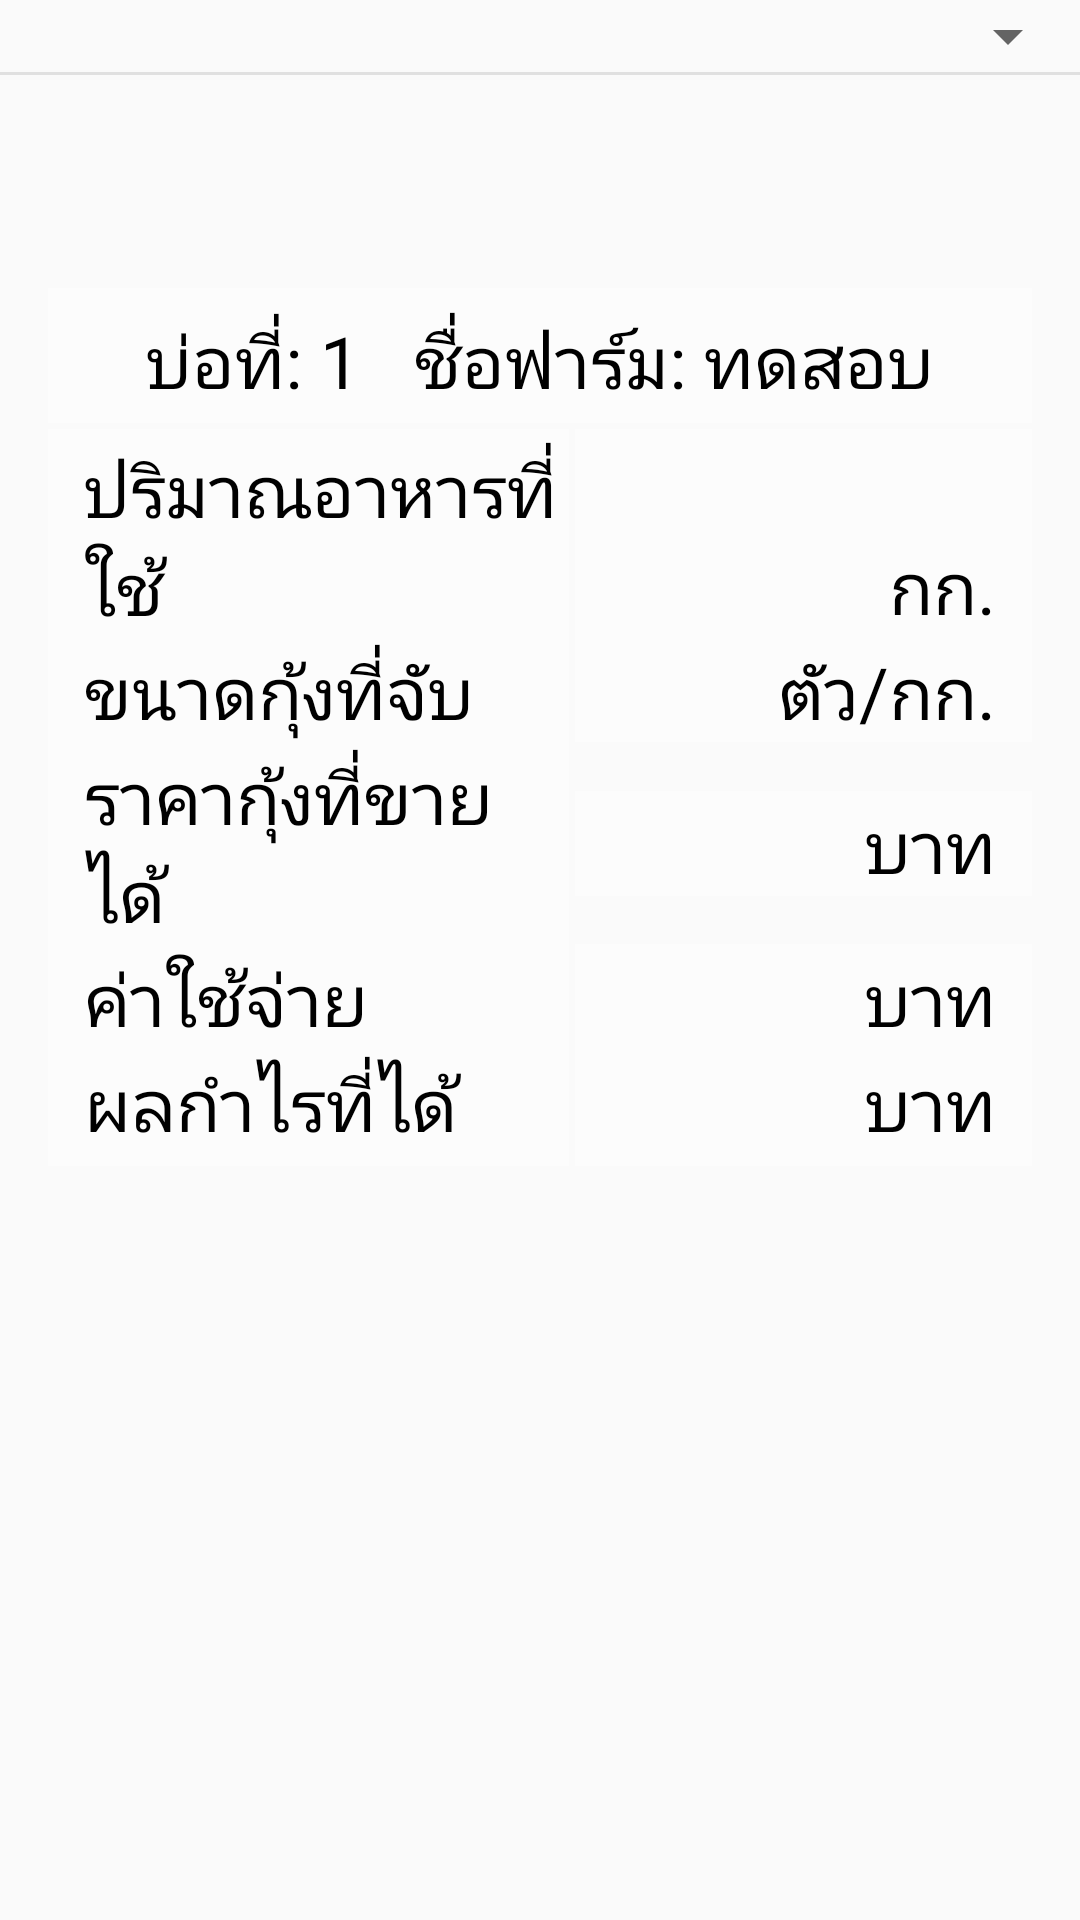

Reconstruct the res/layout file that produces this screen, plus the resources it refers to.
<!-- AndroidManifest.xml: application theme AppTheme.NoActionBar -->
<!-- res/layout/fragment_report.xml -->
<?xml version="1.0" encoding="utf-8"?>
<android.support.constraint.ConstraintLayout
    xmlns:android="http://schemas.android.com/apk/res/android"
    xmlns:app="http://schemas.android.com/apk/res-auto"
    xmlns:tools="http://schemas.android.com/tools"
    android:layout_width="match_parent"
    android:layout_height="match_parent"
    tools:context=".fragment.ReportFragment"
    tools:ignore="HardcodedText,PxUsage,RtlSymmetry">

    <android.support.constraint.Guideline
        android:id="@+id/guideline8"
        android:layout_width="wrap_content"
        android:layout_height="wrap_content"
        android:orientation="vertical"
        app:layout_constraintGuide_percent="0.53"/>

    <Spinner
        android:id="@+id/cycle_spinner"
        android:layout_width="0dp"
        android:layout_height="wrap_content"
        app:layout_constraintEnd_toEndOf="parent"
        app:layout_constraintStart_toStartOf="parent"
        app:layout_constraintTop_toTopOf="parent"/>

    <View
        android:layout_width="0dp"
        android:layout_height="1dp"
        android:background="#90cdcdcd"
        app:layout_constraintEnd_toEndOf="parent"
        app:layout_constraintStart_toStartOf="parent"
        app:layout_constraintTop_toBottomOf="@+id/cycle_spinner"/>

    <TextView
        android:id="@+id/pond_number_text_view"
        android:layout_width="0dp"
        android:layout_height="wrap_content"
        android:layout_marginEnd="16dp"
        android:layout_marginLeft="16dp"
        android:layout_marginRight="16dp"
        android:layout_marginStart="16dp"
        android:layout_marginTop="72dp"
        android:background="@drawable/bg_text_view"
        android:gravity="center"
        android:paddingBottom="4dp"
        android:paddingTop="8dp"
        android:text="บ่อที่: 1   ชื่อฟาร์ม: ทดสอบ"
        android:textColor="@android:color/black"
        android:textSize="24sp"
        app:fontFamily="@font/arabica"
        app:layout_constraintEnd_toEndOf="parent"
        app:layout_constraintStart_toStartOf="parent"
        app:layout_constraintTop_toBottomOf="@+id/cycle_spinner"/>

    <TextView
        android:id="@+id/feed_label_text_view"
        android:layout_width="0dp"
        android:layout_height="wrap_content"
        android:layout_marginEnd="1dp"
        android:layout_marginRight="1dp"
        android:layout_marginTop="2dp"
        android:background="@drawable/bg_text_view"
        android:gravity="bottom"
        android:paddingBottom="0dp"
        android:paddingEnd="0dp"
        android:paddingRight="0dp"
        android:paddingTop="4dp"
        android:text="ปริมาณอาหารที่ใช้"
        android:textColor="@android:color/black"
        android:textSize="24sp"
        app:fontFamily="@font/arabica"
        app:layout_constraintEnd_toStartOf="@+id/guideline8"
        app:layout_constraintStart_toStartOf="@+id/pond_number_text_view"
        app:layout_constraintTop_toBottomOf="@+id/pond_number_text_view"/>

    <TextView
        android:id="@+id/feed_text_view"
        android:layout_width="0dp"
        android:layout_height="0dp"
        android:layout_marginLeft="1dp"
        android:layout_marginStart="1dp"
        android:background="@drawable/bg_text_view"
        android:gravity="end|bottom"
        android:paddingBottom="0dp"
        android:paddingTop="4dp"
        android:text="กก."
        android:textColor="@android:color/black"
        android:textSize="24sp"
        app:fontFamily="@font/arabica"
        app:layout_constraintBottom_toBottomOf="@+id/feed_label_text_view"
        app:layout_constraintEnd_toEndOf="@+id/pond_number_text_view"
        app:layout_constraintStart_toStartOf="@+id/guideline8"
        app:layout_constraintTop_toTopOf="@+id/feed_label_text_view"/>

    <TextView
        android:id="@+id/size_label_text_view"
        android:layout_width="0dp"
        android:layout_height="wrap_content"
        android:layout_marginEnd="1dp"
        android:layout_marginRight="1dp"
        android:background="@drawable/bg_text_view"
        android:gravity="bottom"
        android:paddingBottom="0dp"
        android:paddingEnd="0dp"
        android:paddingRight="0dp"
        android:text="ขนาดกุ้งที่จับ"
        android:textColor="@android:color/black"
        android:textSize="24sp"
        app:fontFamily="@font/arabica"
        app:layout_constraintEnd_toStartOf="@+id/guideline8"
        app:layout_constraintStart_toStartOf="@+id/pond_number_text_view"
        app:layout_constraintTop_toBottomOf="@+id/feed_label_text_view"/>

    <TextView
        android:id="@+id/size_text_view"
        android:layout_width="0dp"
        android:layout_height="wrap_content"
        android:layout_marginLeft="1dp"
        android:layout_marginStart="1dp"
        android:background="@drawable/bg_text_view"
        android:gravity="end|bottom"
        android:paddingBottom="0dp"
        android:text="ตัว/กก."
        android:textColor="@android:color/black"
        android:textSize="24sp"
        app:fontFamily="@font/arabica"
        app:layout_constraintBottom_toBottomOf="@+id/size_label_text_view"
        app:layout_constraintEnd_toEndOf="@+id/pond_number_text_view"
        app:layout_constraintStart_toStartOf="@+id/guideline8"
        app:layout_constraintTop_toTopOf="@id/size_label_text_view"/>

    <TextView
        android:id="@+id/sale_price_label_text_view"
        android:layout_width="0dp"
        android:layout_height="wrap_content"
        android:layout_marginEnd="1dp"
        android:layout_marginRight="1dp"
        android:background="@drawable/bg_text_view"
        android:gravity="bottom"
        android:paddingBottom="0dp"
        android:paddingEnd="0dp"
        android:paddingRight="0dp"
        android:text="ราคากุ้งที่ขายได้"
        android:textColor="@android:color/black"
        android:textSize="24sp"
        app:fontFamily="@font/arabica"
        app:layout_constraintEnd_toStartOf="@+id/guideline8"
        app:layout_constraintStart_toStartOf="@+id/pond_number_text_view"
        app:layout_constraintTop_toBottomOf="@+id/size_label_text_view"/>

    <TextView
        android:id="@+id/sale_price_text_view"
        android:layout_width="0dp"
        android:layout_height="wrap_content"
        android:layout_marginLeft="1dp"
        android:layout_marginStart="1dp"
        android:background="@drawable/bg_text_view"
        android:gravity="end|bottom"
        android:paddingBottom="0dp"
        android:text="บาท"
        android:textColor="@android:color/black"
        android:textSize="24sp"
        app:fontFamily="@font/arabica"
        app:layout_constraintBottom_toBottomOf="@+id/sale_price_label_text_view"
        app:layout_constraintEnd_toEndOf="@+id/pond_number_text_view"
        app:layout_constraintStart_toStartOf="@+id/guideline8"
        app:layout_constraintTop_toTopOf="@id/sale_price_label_text_view"/>

    <TextView
        android:id="@+id/cost_label_text_view"
        android:layout_width="0dp"
        android:layout_height="wrap_content"
        android:layout_marginEnd="1dp"
        android:layout_marginRight="1dp"
        android:background="@drawable/bg_text_view"
        android:gravity="bottom"
        android:paddingBottom="0dp"
        android:paddingEnd="0dp"
        android:paddingRight="0dp"
        android:text="ค่าใช้จ่าย"
        android:textColor="@android:color/black"
        android:textSize="24sp"
        app:fontFamily="@font/arabica"
        app:layout_constraintEnd_toStartOf="@+id/guideline8"
        app:layout_constraintStart_toStartOf="@+id/pond_number_text_view"
        app:layout_constraintTop_toBottomOf="@+id/sale_price_label_text_view"/>

    <TextView
        android:id="@+id/cost_text_view"
        android:layout_width="0dp"
        android:layout_height="wrap_content"
        android:layout_marginLeft="1dp"
        android:layout_marginStart="1dp"
        android:background="@drawable/bg_text_view"
        android:gravity="end|bottom"
        android:paddingBottom="0dp"
        android:text="บาท"
        android:textColor="@android:color/black"
        android:textSize="24sp"
        app:fontFamily="@font/arabica"
        app:layout_constraintBottom_toBottomOf="@+id/cost_label_text_view"
        app:layout_constraintEnd_toEndOf="@+id/pond_number_text_view"
        app:layout_constraintStart_toStartOf="@+id/guideline8"
        app:layout_constraintTop_toTopOf="@id/cost_label_text_view"/>

    <TextView
        android:id="@+id/profit_label_text_view"
        android:layout_width="0dp"
        android:layout_height="wrap_content"
        android:layout_marginEnd="1dp"
        android:layout_marginRight="1dp"
        android:background="@drawable/bg_text_view"
        android:gravity="bottom"
        android:paddingBottom="4dp"
        android:paddingEnd="0dp"
        android:paddingRight="0dp"
        android:text="ผลกำไรที่ได้"
        android:textColor="@android:color/black"
        android:textSize="24sp"
        app:fontFamily="@font/arabica"
        app:layout_constraintEnd_toStartOf="@+id/guideline8"
        app:layout_constraintStart_toStartOf="@+id/pond_number_text_view"
        app:layout_constraintTop_toBottomOf="@+id/cost_label_text_view"/>

    <TextView
        android:id="@+id/profit_text_view"
        android:layout_width="0dp"
        android:layout_height="wrap_content"
        android:layout_marginLeft="1dp"
        android:layout_marginStart="1dp"
        android:background="@drawable/bg_text_view"
        android:gravity="end|bottom"
        android:paddingBottom="4dp"
        android:text="บาท"
        android:textColor="@android:color/black"
        android:textSize="24sp"
        app:fontFamily="@font/arabica"
        app:layout_constraintBottom_toBottomOf="@+id/profit_label_text_view"
        app:layout_constraintEnd_toEndOf="@+id/pond_number_text_view"
        app:layout_constraintStart_toStartOf="@+id/guideline8"
        app:layout_constraintTop_toTopOf="@id/profit_label_text_view"/>

    <LinearLayout
        android:id="@+id/progress_view"
        android:layout_width="0dp"
        android:layout_height="0dp"
        android:background="#80000000"
        android:gravity="center"
        android:visibility="gone"
        app:layout_constraintBottom_toBottomOf="parent"
        app:layout_constraintEnd_toEndOf="parent"
        app:layout_constraintStart_toStartOf="parent"
        app:layout_constraintTop_toTopOf="parent"
        tools:visibility="gone">

        <ProgressBar
            android:layout_width="wrap_content"
            android:layout_height="wrap_content"/>

    </LinearLayout>

    <TextView
        android:id="@+id/error_message_text_view"
        style="@style/LabelTextWhite"
        android:layout_width="0dp"
        android:layout_height="wrap_content"
        android:layout_marginBottom="8dp"
        android:background="#33000000"
        android:gravity="center"
        android:lineSpacingMultiplier="1.5"
        android:paddingBottom="16dp"
        android:paddingTop="16dp"
        android:textSize="20sp"
        android:visibility="gone"
        app:layout_constraintBottom_toBottomOf="parent"
        app:layout_constraintEnd_toEndOf="@+id/profit_text_view"
        app:layout_constraintStart_toStartOf="@+id/profit_label_text_view"
        app:layout_constraintTop_toBottomOf="@+id/profit_label_text_view"
        tools:text="ผิดพลาด"
        tools:visibility="visible"/>

</android.support.constraint.ConstraintLayout>
<!-- resources referenced by this layout -->
<resources>
  <!-- drawable bg_text_view (drawable) -->
  <?xml version="1.0" encoding="utf-8"?>
  <selector xmlns:android="http://schemas.android.com/apk/res/android">
  
      <item android:state_enabled="true" android:state_pressed="false">
          <shape android:shape="rectangle">
              <solid android:color="#80ffffff"/>
              <padding android:bottom="2dp" android:left="12dp" android:right="12dp" android:top="2dp"/>
          </shape>
      </item>
  
  </selector>
  <style name="LabelTextWhite">
          <item name="fontFamily">@font/arabica</item>
          <item name="android:textColor">@android:color/white</item>
          <item name="android:textSize">24sp</item>
      </style>
  <style name="AppTheme.NoActionBar">
          <item name="windowActionBar">false</item>
          <item name="windowNoTitle">true</item>
      </style>
</resources>
